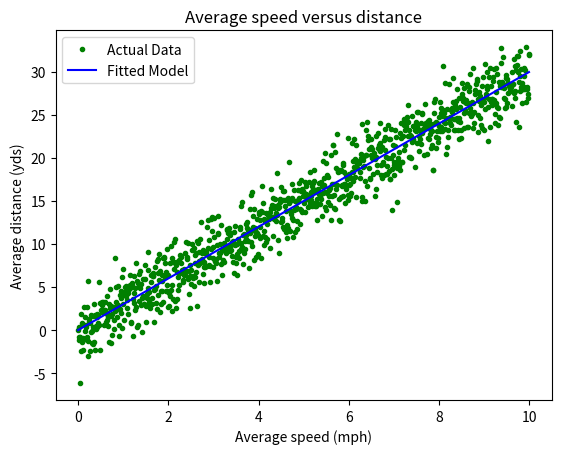

This chart was generated by the following Python code:
# based roughly on the tutorial found at https://matplotlib.org/stable/tutorials/introductory/pyplot.html
import matplotlib.pyplot as plt
import numpy as np

x = np.arange(0.0, 10.0, 0.01)
y = 3.0 * x
noise = np.random.normal(0.0,2.0,len(x))

# the 'b'in the 'bo' parameter will remove the default assumption that there is a linear relationship between the points along the x-axis
plt.plot(x, y + noise, 'g.', label="Actual Data")
plt.plot(x, y, 'b-',label="Fitted Model")
plt.xlabel("Average speed (mph)")
plt.ylabel("Average distance (yds)")
plt.legend()
plt.title("Average speed versus distance")
plt.show()
